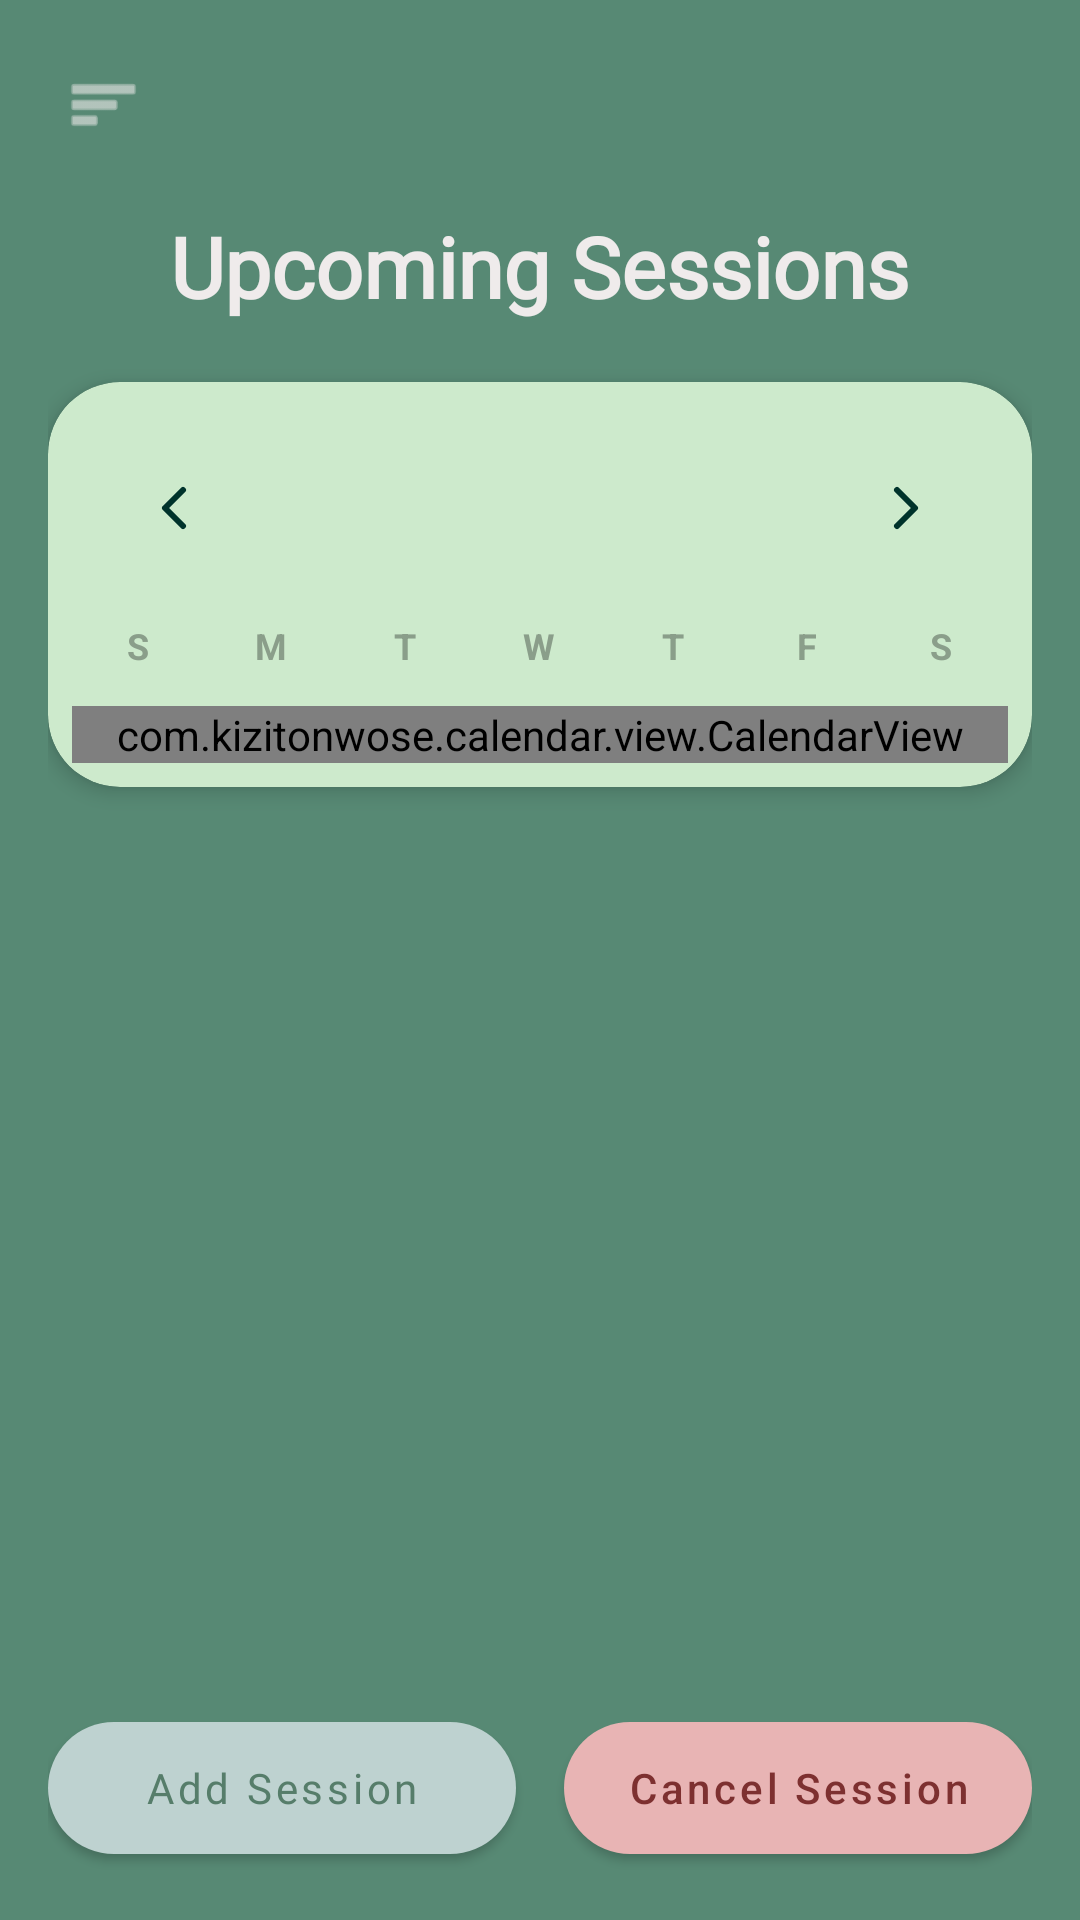

Reconstruct the res/layout file that produces this screen, plus the resources it refers to.
<!-- AndroidManifest.xml: application theme Theme.PeerTutoringMarketplace -->
<!-- res/layout/activity_upcoming_sessions.xml -->
<?xml version="1.0" encoding="utf-8"?>
<androidx.drawerlayout.widget.DrawerLayout
    xmlns:android="http://schemas.android.com/apk/res/android"
    xmlns:app="http://schemas.android.com/apk/res-auto"
    xmlns:tools="http://schemas.android.com/tools"
    android:id="@+id/drawer_layout"
    android:layout_width="match_parent"
    android:layout_height="match_parent"
    android:fitsSystemWindows="true"
    tools:context=".UpcomingSessionsActivity">

    <androidx.coordinatorlayout.widget.CoordinatorLayout
        android:layout_width="match_parent"
        android:layout_height="match_parent">

        <LinearLayout
            android:layout_width="match_parent"
            android:layout_height="match_parent"
            android:orientation="vertical"
            android:background="#578974">

            <RelativeLayout
                android:layout_width="match_parent"
                android:layout_height="70dp">
                <ImageView
                    android:id="@+id/btn_hamburger"
                    android:layout_width="45dp"
                    android:layout_height="45dp"
                    android:layout_centerVertical="true"
                    android:layout_marginStart="12dp"
                    android:padding="10dp"
                    android:src="@android:drawable/ic_menu_sort_by_size"
                    app:tint="#EFEBEB" />
            </RelativeLayout>

            <LinearLayout
                android:layout_width="match_parent"
                android:layout_height="match_parent"
                android:orientation="vertical"
                android:paddingHorizontal="16dp"
                android:paddingBottom="16dp">

                <TextView
                    android:layout_width="wrap_content"
                    android:layout_height="wrap_content"
                    android:layout_gravity="center_horizontal"
                    android:layout_marginBottom="20dp"
                    android:fontFamily="@font/roboto"
                    android:text="Upcoming Sessions"
                    android:textColor="#EFEBEB"
                    android:textSize="28sp"
                    android:textStyle="bold" />

                <androidx.cardview.widget.CardView
                    android:layout_width="match_parent"
                    android:layout_height="wrap_content"
                    android:layout_marginBottom="16dp"
                    app:cardCornerRadius="24dp"
                    app:cardElevation="4dp"
                    app:cardBackgroundColor="@color/cal_card_bg">

                    <LinearLayout
                        android:layout_width="match_parent"
                        android:layout_height="wrap_content"
                        android:orientation="vertical"
                        android:padding="8dp">

                        <include
                            android:id="@+id/calendarHeader"
                            layout="@layout/item_calendar_header" />

                        <LinearLayout
                            android:layout_width="match_parent"
                            android:layout_height="wrap_content"
                            android:orientation="horizontal">
                            <TextView android:layout_width="0dp" android:layout_height="40dp"
                                android:layout_weight="1" android:gravity="center"
                                android:text="S" android:textSize="12sp"
                                android:textColor="@color/cal_abbrev_label" android:textStyle="bold"/>
                            <TextView android:layout_width="0dp" android:layout_height="40dp"
                                android:layout_weight="1" android:gravity="center"
                                android:text="M" android:textSize="12sp"
                                android:textColor="@color/cal_abbrev_label" android:textStyle="bold"/>
                            <TextView android:layout_width="0dp" android:layout_height="40dp"
                                android:layout_weight="1" android:gravity="center"
                                android:text="T" android:textSize="12sp"
                                android:textColor="@color/cal_abbrev_label" android:textStyle="bold"/>
                            <TextView android:layout_width="0dp" android:layout_height="40dp"
                                android:layout_weight="1" android:gravity="center"
                                android:text="W" android:textSize="12sp"
                                android:textColor="@color/cal_abbrev_label" android:textStyle="bold"/>
                            <TextView android:layout_width="0dp" android:layout_height="40dp"
                                android:layout_weight="1" android:gravity="center"
                                android:text="T" android:textSize="12sp"
                                android:textColor="@color/cal_abbrev_label" android:textStyle="bold"/>
                            <TextView android:layout_width="0dp" android:layout_height="40dp"
                                android:layout_weight="1" android:gravity="center"
                                android:text="F" android:textSize="12sp"
                                android:textColor="@color/cal_abbrev_label" android:textStyle="bold"/>
                            <TextView android:layout_width="0dp" android:layout_height="40dp"
                                android:layout_weight="1" android:gravity="center"
                                android:text="S" android:textSize="12sp"
                                android:textColor="@color/cal_abbrev_label" android:textStyle="bold"/>
                        </LinearLayout>

                        <com.kizitonwose.calendar.view.CalendarView
                            android:id="@+id/calendarView"
                            android:layout_width="match_parent"
                            android:layout_height="wrap_content"
                            app:cv_dayViewResource="@layout/item_calendar_day" />

                    </LinearLayout>
                </androidx.cardview.widget.CardView>

                <ListView
                    android:id="@+id/listViewSessions"
                    android:layout_width="match_parent"
                    android:layout_height="0dp"
                    android:layout_weight="1"
                    android:choiceMode="singleChoice"
                    android:divider="@android:color/transparent"
                    android:dividerHeight="10dp" />

                
                <TextView
                    android:id="@+id/tvEmpty"
                    android:layout_width="match_parent"
                    android:layout_height="0dp"
                    android:layout_weight="1"
                    android:gravity="center"
                    android:text="No sessions for this date."
                    android:textColor="#FFFFFF"
                    android:textSize="16sp"
                    android:visibility="gone" />

                <LinearLayout
                    android:layout_width="match_parent"
                    android:layout_height="wrap_content"
                    android:layout_marginTop="16dp"
                    android:orientation="horizontal">

                    <com.google.android.material.button.MaterialButton
                        android:id="@+id/btnAddSession"
                        android:layout_width="0dp"
                        android:layout_height="56dp"
                        android:layout_marginEnd="8dp"
                        android:layout_weight="1"
                        android:fontFamily="@font/roboto_bold"
                        android:text="Add Session"
                        android:textAllCaps="false"
                        android:textColor="#567D6A"
                        android:visibility="visible"
                        app:backgroundTint="#BED2D0"
                        app:cornerRadius="28dp"
                        app:icon="@drawable/ic_add_custom"
                        app:iconGravity="textStart"
                        app:iconPadding="8dp"
                        app:iconTint="#567D6A" />

                    <com.google.android.material.button.MaterialButton
                        android:id="@+id/btnCancelSession"
                        android:layout_width="0dp"
                        android:layout_height="56dp"
                        android:layout_weight="1"
                        android:layout_marginStart="8dp"
                        android:text="Cancel Session"
                        android:textAllCaps="false"
                        android:textColor="#7D3030"
                        app:backgroundTint="#E8B4B4"
                        app:cornerRadius="28dp"
                        app:icon="@drawable/ic_cancel_custom"
                        app:iconGravity="textStart"
                        app:iconPadding="8dp"
                        app:iconTint="#7D3030" />
                </LinearLayout>
            </LinearLayout>
        </LinearLayout>
    </androidx.coordinatorlayout.widget.CoordinatorLayout>

    <com.google.android.material.navigation.NavigationView
        android:id="@+id/nav_view"
        android:layout_width="wrap_content"
        android:layout_height="match_parent"
        android:layout_gravity="start"
        android:background="@android:color/transparent"
        app:elevation="0dp">
        <FrameLayout
            android:id="@+id/menu_container"
            android:layout_width="wrap_content"
            android:layout_height="wrap_content"
            android:layout_marginTop="40dp" />
    </com.google.android.material.navigation.NavigationView>

</androidx.drawerlayout.widget.DrawerLayout>
<!-- res/layout/item_calendar_header.xml (included above) -->
<?xml version="1.0" encoding="utf-8"?>
<LinearLayout xmlns:android="http://schemas.android.com/apk/res/android"
    android:layout_width="match_parent"
    android:layout_height="wrap_content"
    android:orientation="horizontal"
    android:paddingTop="16dp"
    android:paddingBottom="8dp"
    android:paddingStart="16dp"
    android:paddingEnd="16dp"
    android:gravity="center_vertical">

    <ImageButton
        android:id="@+id/btnPrevMonth"
        android:layout_width="36dp"
        android:layout_height="36dp"
        android:background="?attr/selectableItemBackgroundBorderless"
        android:src="@drawable/ic_chevron_left"
        android:contentDescription="Previous month"
        android:tint="@color/cal_header_label" />

    <TextView
        android:id="@+id/tvMonthYear"
        android:layout_width="0dp"
        android:layout_height="wrap_content"
        android:layout_weight="1"
        android:gravity="center"
        android:textSize="18sp"
        android:textStyle="bold"
        android:textColor="@color/cal_header_label"
        android:fontFamily="sans-serif-medium" />

    <ImageButton
        android:id="@+id/btnNextMonth"
        android:layout_width="36dp"
        android:layout_height="36dp"
        android:background="?attr/selectableItemBackgroundBorderless"
        android:src="@drawable/ic_chevron_right"
        android:contentDescription="Next month"
        android:tint="@color/cal_header_label" />

</LinearLayout>
<!-- res/layout/item_calendar_day.xml (included above) -->
<?xml version="1.0" encoding="utf-8"?>
<FrameLayout xmlns:android="http://schemas.android.com/apk/res/android"
    android:layout_width="match_parent"
    android:layout_height="match_parent">

    <TextView
        android:id="@+id/calendarDayText"
        android:layout_width="36dp"
        android:layout_height="36dp"
        android:layout_gravity="center"
        android:gravity="center"
        android:textSize="14sp"
        android:textStyle="normal"
        android:fontFamily="sans-serif" />

    <View
        android:id="@+id/eventDot"
        android:layout_width="6dp"
        android:layout_height="6dp"
        android:layout_gravity="bottom|center_horizontal"
        android:layout_marginBottom="4dp"
        android:background="@drawable/shape_event_dot"
        android:visibility="gone" />

</FrameLayout>
<!-- resources referenced by this layout -->
<resources>
  <color name="cal_abbrev_label">#8A9E8A</color>
  <color name="cal_card_bg">#CDEACC</color>
  <color name="cal_header_label">#00332B</color>
  <!-- drawable ic_chevron_left (drawable) -->
  <?xml version="1.0" encoding="utf-8"?>
  <vector xmlns:android="http://schemas.android.com/apk/res/android"
      android:width="24dp"
      android:height="24dp"
      android:viewportWidth="24"
      android:viewportHeight="24">
      <path
          android:fillColor="@android:color/transparent"
          android:pathData="M15,18l-6,-6 6,-6"
          android:strokeWidth="2"
          android:strokeColor="#00332B"
          android:strokeLineCap="round"
          android:strokeLineJoin="round"/>
  </vector>
  <!-- drawable ic_chevron_right (drawable) -->
  <?xml version="1.0" encoding="utf-8"?>
  <vector xmlns:android="http://schemas.android.com/apk/res/android"
      android:width="24dp"
      android:height="24dp"
      android:viewportWidth="24"
      android:viewportHeight="24">
      <path
          android:fillColor="@android:color/transparent"
          android:pathData="M9,18l6,-6 -6,-6"
          android:strokeWidth="2"
          android:strokeColor="#00332B"
          android:strokeLineCap="round"
          android:strokeLineJoin="round"/>
  </vector>
  <!-- drawable shape_event_dot (drawable) -->
  <?xml version="1.0" encoding="utf-8"?>
  <shape xmlns:android="http://schemas.android.com/apk/res/android"
      android:shape="oval">
      <solid android:color="#00332B" />
  </shape>
  <style name="Theme.PeerTutoringMarketplace" parent="Theme.MaterialComponents.DayNight.NoActionBar.Bridge">
          <item name="colorPrimary">@color/purple_500</item>
          <item name="colorPrimaryVariant">@color/purple_700</item>
          <item name="colorOnPrimary">@color/white</item>
  
          <item name="android:statusBarColor">?attr/colorPrimaryVariant</item>
      </style>
  <color name="purple_500">#FF6200EE</color>
  <color name="purple_700">#FF3700B3</color>
  <color name="white">#FFFFFFFF</color>
</resources>
